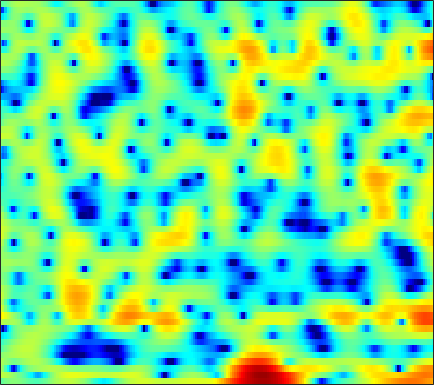

Values plotted in this chart, from the file beside it:
-1.4295, -0.94684, -0.44513, -0.077084, 0.11074, 0.24386, 0.26207, 0.20632, 0.047756, -0.18901, -0.49579, -0.7566, -1.1348, -1.5092, -1.7524, -1.9788, -2.0589, -2.0149, -1.8248, -1.4763, -1.0121, -0.62606, -0.091255, 0.43567
2.413, 2.217, 1.921, 1.588, 1.315, 0.9259, 0.5065, 0.1735, -0.308, -0.8592, -1.507, -2.08, -2.986, -4.095, -5.073, -6.513, -7.844, -8.363, -7.897, -6.37, -4.541, -3.243, -1.716, -0.4279
1.64, 0.3336, -1.836, -4.72, -7.66, -13.29, -15.83, -11.59, -7.264, -4.541, -2.734, -1.754, -0.7976, -0.1231, 0.2504, 0.6237, 0.902, 1.074, 1.277, 1.468, 1.647, 1.763, 1.881, 1.952
1.808, 1.359, 0.7519, 0.1974, -0.1356, -0.4197, -0.4755, -0.3683, -0.06008, 0.3557, 0.7924, 1.091, 1.428, 1.669, 1.782, 1.843, 1.792, 1.683, 1.443, 1.092, 0.629, 0.2032, -0.4741, -1.285
0.2127, 0.4757, 0.7825, 1.048, 1.231, 1.452, 1.653, 1.796, 1.966, 2.11, 2.216, 2.26, 2.26, 2.181, 2.064, 1.822, 1.47, 1.123, 0.5428, -0.1855, -1.081, -1.874, -3.116, -4.603
-1.888, -1.206, -0.434, 0.2086, 0.6276, 1.118, 1.535, 1.802, 2.093, 2.314, 2.462, 2.523, 2.535, 2.456, 2.335, 2.085, 1.728, 1.379, 0.8051, 0.0967, -0.7571, -1.498, -2.632, -3.943
-3.035, -2.505, -1.824, -1.173, -0.704, -0.108, 0.4457, 0.8259, 1.273, 1.647, 1.934, 2.094, 2.234, 2.285, 2.263, 2.153, 1.953, 1.743, 1.381, 0.9234, 0.3683, -0.1095, -0.8177, -1.608
-5.652, -5.655, -5.156, -4.207, -3.358, -2.228, -1.211, -0.5557, 0.1716, 0.7532, 1.199, 1.457, 1.716, 1.891, 1.972, 2.022, 2.006, 1.951, 1.817, 1.615, 1.348, 1.101, 0.7204, 0.2831
-13.47, -19.35, -12.31, -7.184, -4.828, -2.707, -1.316, -0.6068, 0.01829, 0.3773, 0.5473, 0.6089, 0.6621, 0.7495, 0.8703, 1.084, 1.33, 1.508, 1.685, 1.769, 1.741, 1.641, 1.427, 1.155
2.437, 1.906, 1.548, 1.483, 1.515, 1.522, 1.405, 1.173, 0.6273, -0.2663, -1.561, -2.787, -4.594, -5.68, -5.285, -3.553, -1.681, -0.5147, 0.5877, 1.201, 1.365, 1.189, 0.5695, -0.4449
5.517, 4.779, 3.818, 2.899, 2.247, 1.43, 0.674, 0.1085, -0.7246, -1.824, -3.269, -4.661, -6.825, -8.244, -7.637, -5.308, -3.007, -1.651, -0.3685, 0.354, 0.5407, 0.3459, -0.4269, -1.883
3.426, 2.176, 0.2192, -2.025, -3.791, -5.808, -6.588, -6.247, -5.251, -4.315, -3.615, -3.248, -2.857, -2.509, -2.175, -1.668, -1.126, -0.7377, -0.3036, 0.02453, 0.2167, 0.3132, 0.3843, 0.4538
2.27, 0.922, -1.316, -4.189, -6.819, -10.43, -10.96, -9.122, -6.599, -4.673, -3.307, -2.582, -1.869, -1.405, -1.182, -1.035, -1.027, -1.1, -1.293, -1.506, -1.638, -1.601, -1.285, -0.6161
2.782, 2.047, 0.9703, -0.1304, -0.8844, -1.673, -2.135, -2.257, -2.157, -1.887, -1.559, -1.329, -1.089, -0.9592, -0.9878, -1.233, -1.771, -2.416, -3.711, -5.705, -8.691, -11.6, -12.27, -7.729
2.103, 1.623, 0.8819, 0.05269, -0.593, -1.421, -2.139, -2.537, -2.808, -2.803, -2.586, -2.31, -1.945, -1.636, -1.509, -1.509, -1.772, -2.151, -2.91, -3.964, -5.101, -5.7, -5.512, -3.998
0.6943, 0.2684, -0.5469, -1.681, -2.785, -4.636, -6.935, -8.811, -10.48, -9.67, -7.476, -5.884, -4.159, -2.913, -2.229, -1.587, -1.199, -1.038, -0.929, -0.8647, -0.7423, -0.5551, -0.1355, 0.486
0.0472, -0.1232, -0.6698, -1.61, -2.607, -4.401, -6.795, -8.901, -10.81, -9.738, -7.179, -5.443, -3.658, -2.377, -1.685, -1.066, -0.696, -0.5387, -0.4339, -0.3524, -0.2278, -0.05486, 0.3294, 0.8764
0.3745, 0.5917, 0.6162, 0.3949, 0.1082, -0.3787, -0.882, -1.195, -1.441, -1.416, -1.151, -0.8796, -0.5398, -0.2969, -0.2252, -0.3238, -0.6686, -1.093, -1.867, -2.793, -3.663, -4.028, -3.745, -2.624
0.8331, 1.093, 1.267, 1.29, 1.242, 1.132, 1.022, 0.959, 0.8989, 0.8927, 0.9011, 0.8905, 0.8356, 0.6507, 0.3949, -0.1466, -1.005, -1.923, -3.669, -6.332, -10.84, -17.51, -18.13, -9.095
0.8886, 0.8028, 0.5884, 0.3023, 0.08232, -0.1473, -0.2613, -0.2436, -0.09618, 0.1203, 0.3397, 0.4691, 0.5695, 0.5314, 0.3868, 0.03893, -0.5115, -1.055, -1.927, -2.893, -3.723, -4.082, -3.96, -3.154
1.107, 0.4377, -0.7002, -2.069, -3.161, -4.376, -4.78, -4.398, -3.282, -2.045, -0.9651, -0.3123, 0.2934, 0.6511, 0.7664, 0.7259, 0.5126, 0.2627, -0.1328, -0.5468, -0.8811, -1.016, -0.9991, -0.7213
2.375, 1.331, -0.5545, -3.254, -6.197, -12.83, -19.21, -11.27, -5.862, -2.844, -0.9039, 0.1183, 1.015, 1.531, 1.719, 1.712, 1.47, 1.14, 0.5377, -0.2257, -1.077, -1.673, -2.224, -2.228
3.55, 2.853, 1.756, 0.5176, -0.3955, -1.368, -1.768, -1.635, -1.012, -0.2052, 0.5485, 0.9748, 1.406, 1.621, 1.629, 1.459, 1.023, 0.5103, -0.5057, -1.986, -4.214, -6.712, -12.18, -18.1
3.266, 2.887, 2.317, 1.722, 1.304, 0.8237, 0.5086, 0.3688, 0.2747, 0.2893, 0.3129, 0.3076, 0.2605, 0.1412, 0.0006942, -0.2356, -0.5546, -0.8624, -1.423, -2.191, -3.194, -4.069, -5.082, -5.283
2.651, 2.281, 1.676, 1.006, 0.5151, -0.03429, -0.3992, -0.5497, -0.6659, -0.7682, -0.9699, -1.18, -1.663, -2.274, -2.697, -3.069, -2.97, -2.635, -1.964, -1.336, -0.785, -0.4513, -0.07638, 0.2975
1.813, 1.142, -0.1645, -1.874, -3.307, -4.87, -5.23, -4.627, -3.465, -2.639, -2.393, -2.647, -3.756, -5.965, -8.743, -14.54, -12.28, -7.62, -3.514, -0.8661, 0.9125, 1.886, 2.798, 3.386
0.01344, -0.7513, -2.408, -5.053, -8.019, -13.88, -13.79, -9.55, -5.903, -3.858, -2.808, -2.613, -2.824, -3.57, -4.304, -4.915, -4.243, -2.961, -0.963, 0.7897, 2.174, 2.952, 3.694, 4.095
-1.639, -1.851, -2.341, -3.019, -3.545, -4.001, -4.038, -3.72, -3.098, -2.418, -1.845, -1.501, -1.184, -0.9619, -0.7968, -0.4681, 0.01365, 0.4693, 1.16, 1.856, 2.453, 2.794, 3.065, 3.094
-2.563, -2.375, -2.202, -2.102, -2.049, -1.961, -1.845, -1.734, -1.541, -1.298, -1.087, -0.8766, -0.6274, -0.3238, -0.06066, 0.3391, 0.8, 1.159, 1.613, 2.034, 2.35, 2.502, 2.541, 2.38
-3.542, -3.058, -2.479, -1.974, -1.651, -1.36, -1.16, -1.115, -1.121, -1.215, -1.345, -1.425, -1.43, -1.222, -0.915, -0.3525, 0.3146, 0.8427, 1.496, 2.028, 2.408, 2.578, 2.635, 2.494
-5.73, -4.481, -3.045, -1.955, -1.362, -0.8476, -0.6627, -0.7129, -1.098, -1.857, -2.913, -3.93, -5.126, -5.501, -4.844, -3.132, -1.309, -0.1082, 1.212, 2.164, 2.798, 3.074, 3.219, 3.12
-7.322, -5.131, -3.011, -1.548, -0.7933, -0.1265, 0.1109, 0.03151, -0.5008, -1.581, -3.47, -5.663, -10.71, -16.91, -11.25, -5.388, -1.888, -0.1039, 1.531, 2.615, 3.238, 3.46, 3.464, 3.186
-4.247, -3.427, -2.346, -1.353, -0.7079, -0.0315, 0.422, 0.5728, 0.5462, 0.2642, -0.2644, -0.725, -1.226, -1.292, -0.9309, -0.06008, 0.9707, 1.684, 2.406, 2.845, 2.954, 2.831, 2.377, 1.594
-4.341, -4.191, -3.658, -2.812, -2.064, -1.09, -0.2088, 0.3193, 0.8662, 1.216, 1.442, 1.565, 1.744, 1.922, 2.068, 2.313, 2.544, 2.647, 2.701, 2.551, 2.162, 1.695, 0.8294, -0.3826
-9.412, -10.87, -9.777, -6.835, -4.791, -2.615, -1.018, -0.08399, 0.851, 1.516, 2.013, 2.291, 2.57, 2.791, 2.918, 3.021, 3.025, 2.947, 2.701, 2.264, 1.628, 0.9865, -0.08124, -1.349
-8.001, -9.836, -8.742, -5.676, -3.669, -1.667, -0.226, 0.5293, 1.241, 1.723, 2.022, 2.199, 2.384, 2.59, 2.763, 2.934, 3.007, 2.982, 2.731, 2.245, 1.465, 0.6662, -0.7258, -2.438
0.6004, 0.316, 0.2809, 0.5677, 0.8637, 1.257, 1.471, 1.48, 1.254, 0.8018, 0.2154, -0.1532, -0.2932, 0.04325, 0.5325, 1.307, 1.974, 2.29, 2.441, 2.21, 1.539, 0.7571, -0.7345, -2.976
2.954, 2.844, 2.739, 2.644, 2.536, 2.28, 1.761, 1.167, -0.05301, -1.997, -5.038, -8.481, -13.38, -8.99, -5.355, -2.153, -0.163, 0.7512, 1.455, 1.633, 1.395, 0.9662, 0.1236, -0.9624
1.637, 1.856, 2.069, 2.145, 2.104, 1.851, 1.383, 0.8434, -0.1738, -1.546, -3.288, -4.657, -5.588, -4.763, -3.432, -1.632, -0.2975, 0.4147, 0.9043, 1.006, 0.7976, 0.4569, -0.1295, -0.6884
-1.124, -0.2767, 0.505, 0.9561, 1.125, 1.162, 1.08, 0.9347, 0.6793, 0.3937, 0.1739, 0.06225, 0.1368, 0.3877, 0.6716, 1.11, 1.412, 1.543, 1.423, 0.9655, 0.1306, -0.7379, -2.13, -3.527
-2.385, -1.54, -0.8768, -0.548, -0.4667, -0.4362, -0.4137, -0.339, -0.1058, 0.2588, 0.751, 1.16, 1.694, 2.196, 2.529, 2.837, 2.966, 2.872, 2.501, 1.73, 0.3908, -1.069, -4.04, -9.276
-2.634, -2.693, -3.015, -3.644, -4.304, -5.332, -6.225, -6.332, -5.46, -3.853, -2.166, -0.9922, 0.3131, 1.39, 2.03, 2.645, 3.037, 3.142, 3.062, 2.683, 2.008, 1.3, 0.1643, -0.959
-4.755, -5.283, -6.159, -7.503, -8.998, -12.21, -18.91, -33.16, -16.09, -9.937, -6.359, -4.467, -2.546, -1.075, -0.2207, 0.7285, 1.442, 1.878, 2.267, 2.488, 2.567, 2.54, 2.462, 2.356
-8.327, -8.47, -8.596, -8.87, -9.258, -9.923, -10.45, -10.45, -9.692, -8.303, -6.849, -5.802, -4.537, -3.45, -2.668, -1.665, -0.7274, -0.05851, 0.7696, 1.5, 2.106, 2.493, 2.905, 3.226
-15.76, -12.89, -10.39, -8.879, -8.184, -7.637, -7.314, -7.18, -7.028, -6.914, -6.849, -6.838, -6.759, -6.509, -6.033, -5.058, -3.707, -2.621, -1.165, 0.1691, 1.317, 2.057, 2.866, 3.503
-10.42, -9.155, -7.494, -6.3, -5.691, -5.232, -5.124, -5.229, -5.642, -6.419, -7.58, -8.844, -11.24, -14.27, -15.62, -12.76, -8.598, -6.02, -3.307, -1.173, 0.5433, 1.579, 2.701, 3.549
-2.872, -2.87, -2.717, -2.569, -2.533, -2.631, -2.952, -3.345, -4.13, -5.232, -6.729, -8.155, -10.46, -12.96, -13.76, -11.94, -8.639, -6.397, -3.769, -1.63, 0.1205, 1.203, 2.378, 3.26
0.5718, 0.4455, 0.2571, 0.04962, -0.1575, -0.5326, -1.054, -1.579, -2.462, -3.536, -4.802, -5.782, -7.009, -7.808, -8.007, -7.504, -6.262, -5.001, -3.233, -1.526, -0.03048, 0.9369, 1.988, 2.767
1.989, 1.865, 1.66, 1.451, 1.262, 0.9143, 0.4307, -0.06627, -0.9557, -2.142, -3.703, -5.147, -7.533, -10.14, -11.64, -10.89, -8.122, -5.926, -3.506, -1.564, -0.04969, 0.8375, 1.733, 2.34
1.376, 1.18, 1.105, 1.194, 1.293, 1.39, 1.319, 1.101, 0.5474, -0.4003, -1.798, -3.231, -5.792, -9.403, -12.04, -11.06, -7.117, -4.741, -2.376, -0.7308, 0.374, 0.9295, 1.369, 1.573
-3.075, -4.053, -3.632, -1.992, -0.7097, 0.6343, 1.483, 1.826, 1.945, 1.723, 1.221, 0.6969, -0.07639, -0.7176, -1.006, -0.9363, -0.4956, 0.008265, 0.5842, 0.9646, 1.002, 0.7736, 0.123, -0.8418
-8.008, -12.66, -9.807, -4.697, -2.251, -0.1161, 1.204, 1.815, 2.253, 2.394, 2.334, 2.215, 2.02, 1.882, 1.847, 1.873, 1.95, 1.994, 1.951, 1.663, 1.009, 0.1636, -1.629, -4.662
-0.9303, -1.38, -1.367, -0.8325, -0.296, 0.4053, 0.8998, 1.107, 1.165, 1.007, 0.723, 0.5101, 0.3193, 0.2854, 0.4147, 0.7021, 1.07, 1.272, 1.437, 1.348, 0.9621, 0.4463, -0.558, -1.836
1.234, 1.019, 0.8537, 0.8434, 0.8827, 0.8813, 0.7329, 0.4693, -0.1419, -1.115, -2.455, -3.599, -4.833, -4.899, -4.078, -2.47, -0.9616, -0.03082, 0.8505, 1.388, 1.599, 1.579, 1.371, 1.027
0.4573, 0.2849, 0.2956, 0.49, 0.6576, 0.7592, 0.6294, 0.299, -0.5534, -2.042, -4.474, -7.414, -14.76, -16.82, -9.658, -4.671, -1.765, -0.2723, 1.081, 1.948, 2.44, 2.615, 2.648, 2.493
-5.706, -5.739, -4.186, -2.379, -1.294, -0.2623, 0.2804, 0.395, 0.1728, -0.4255, -1.281, -1.98, -2.659, -2.642, -2.13, -1.015, 0.151, 0.8919, 1.694, 2.213, 2.496, 2.567, 2.498, 2.274
-13.04, -12.27, -7.177, -3.783, -2.09, -0.5719, 0.3481, 0.7582, 1.026, 1.067, 0.9557, 0.8576, 0.7592, 0.7901, 0.8981, 1.122, 1.367, 1.53, 1.666, 1.667, 1.511, 1.298, 0.9036, 0.4337
-1.325, -1.446, -1.05, -0.3489, 0.2121, 0.8506, 1.325, 1.557, 1.727, 1.766, 1.707, 1.634, 1.534, 1.451, 1.419, 1.366, 1.295, 1.209, 0.9619, 0.5633, -0.06016, -0.6931, -1.751, -2.995
